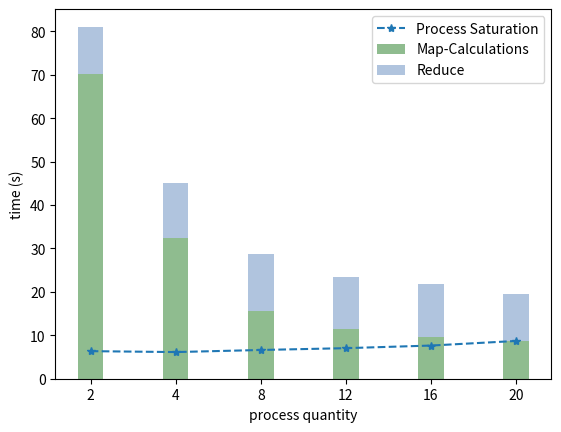

This chart was generated by the following Python code:
import matplotlib.pyplot as plt
import numpy as np

n_procs = ['2', '4', '8', '12', '16', '20']  # avg_time=2, avg_channel=4

p_map = np.array([70.27, 32.4, 15.5, 11.36, 9.70, 8.70])
p_total = np.array([81.09, 45.05, 28.71, 23.48, 21.92, 19.57])
p_combine = p_total - p_map
p_saturation = np.array([6.35, 6.14, 6.62, 7.04, 7.64, p_map[-1]])

bar_width = 0.3
space = 0.2
index = np.arange(len(n_procs))
p_index = index + bar_width + space

plt.bar(p_index, p_map, width=bar_width, label='Map-Calculations', fc='#8FBC8F')
plt.bar(p_index, p_combine, width=bar_width, bottom=p_map, label='Reduce', fc='#B0C4DE')
plt.plot(p_index, p_saturation, marker='*', ls='--', label='Process Saturation')

plt.xticks(p_index, n_procs)
plt.xlabel('process quantity')
plt.ylabel('time (s)')

plt.legend()
plt.savefig('scale_process')
